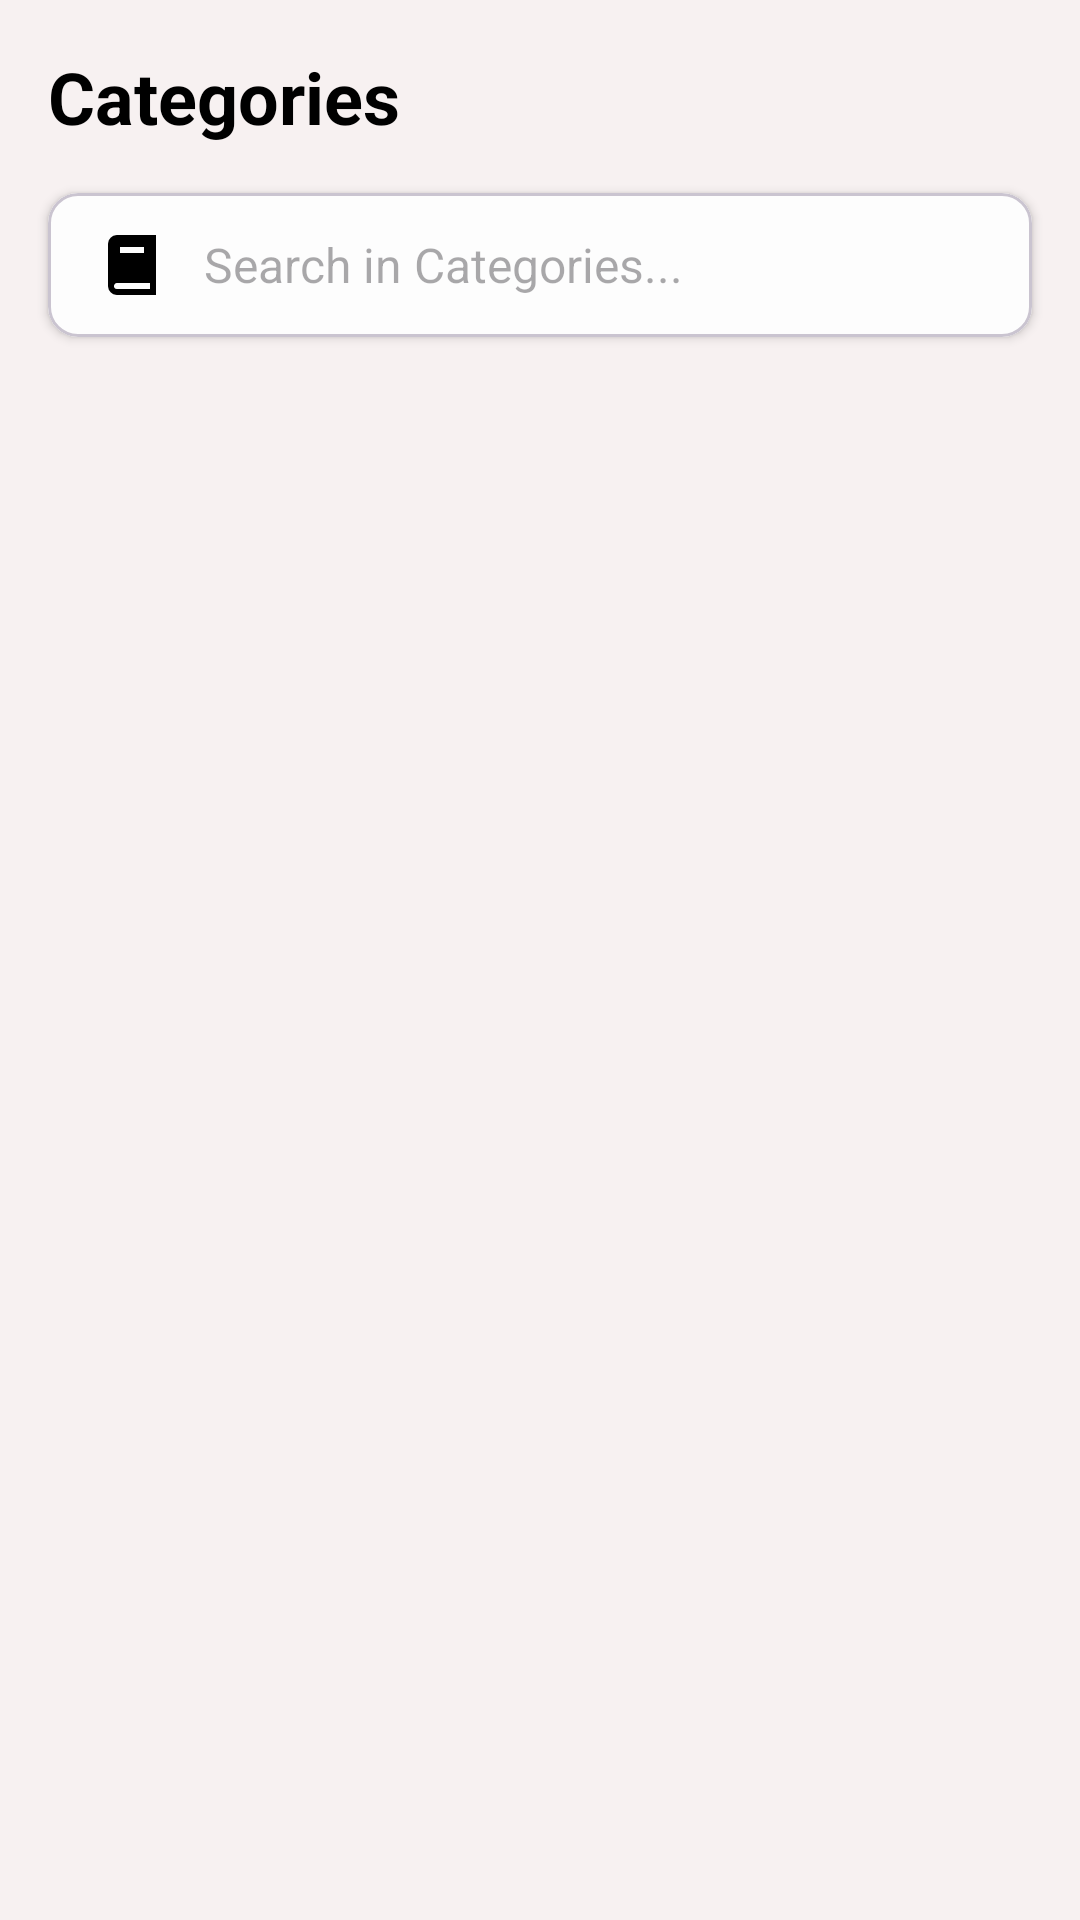

Here is an Android app screen rendered from its layout file. Give the layout XML and the strings, colors and styles it references.
<!-- AndroidManifest.xml: application theme Theme.AnnotateX_Mobile -->
<!-- res/layout/fragment_categories.xml -->
<?xml version="1.0" encoding="utf-8"?>
<LinearLayout
    xmlns:android="http://schemas.android.com/apk/res/android"
    xmlns:app="http://schemas.android.com/apk/res-auto"
    android:layout_width="match_parent"
    android:layout_height="match_parent"
    android:orientation="vertical">

    
    <TextView
        android:layout_width="wrap_content"
        android:layout_height="wrap_content"
        android:text="Categories"
        android:textSize="24sp"
        android:textStyle="bold"
        android:layout_marginStart="16dp"
        android:layout_marginTop="16dp"
        android:textColor="@android:color/black"/>

    
    <com.google.android.material.card.MaterialCardView
        android:layout_width="match_parent"
        android:layout_height="wrap_content"
        android:layout_margin="16dp"
        app:cardCornerRadius="10dp"
        app:cardElevation="2dp"
        app:cardBackgroundColor="?attr/colorSurface">

        <EditText
            android:id="@+id/searchInCategories"
            android:layout_width="match_parent"
            android:layout_height="48dp"
            android:background="@null"
            android:drawableStart="@drawable/ic_search_book"
            android:drawablePadding="12dp"
            android:hint="Search in Categories..."
            android:paddingStart="16dp"
            android:paddingEnd="16dp"
            android:textSize="16sp"
            android:inputType="text"
            android:maxLines="1"
            android:imeOptions="actionSearch"/>

    </com.google.android.material.card.MaterialCardView>

    
    <androidx.recyclerview.widget.RecyclerView
        android:id="@+id/categoriesRecyclerView"
        android:layout_width="match_parent"
        android:layout_height="match_parent"
        android:padding="8dp"
        android:clipToPadding="false"/>

</LinearLayout>
<!-- resources referenced by this layout -->
<resources>
  <!-- drawable ic_search_book (drawable) -->
  <vector xmlns:android="http://schemas.android.com/apk/res/android"
      android:width="24dp"
      android:height="24dp"
      android:viewportWidth="24"
      android:viewportHeight="24">
    <path
        android:fillColor="#FF000000"
        android:pathData="M20,22V2H7a3,3 0,0 0,-3 3v14a3,3 0,0 0,3 3ZM8,6h8v2H8ZM6,19a1,1 0,0 1,0.31 -0.71A0.93,0.93 0,0 1,7 18h11v2H7a1,1 0,0 1,-1 -1Z"/>
  </vector>
  <style name="Theme.AnnotateX_Mobile" parent="Base.Theme.AnnotateX_Mobile">
          <item name="android:statusBarColor">#F7F1F1</item>
          <item name="android:windowLightStatusBar">true</item>
      </style>
  <style name="Base.Theme.AnnotateX_Mobile" parent="Theme.Material3.DayNight.NoActionBar">
          
          <item name="colorPrimary">@color/my_light_primary</item>
          <item name="colorOnPrimary">@color/my_light_on_primary</item>
  
          
          <item name="colorSecondary">@color/my_light_secondary</item>
          <item name="colorOnSecondary">@color/my_light_on_secondary</item>
  
          
          <item name="android:windowBackground">#F7F1F1</item>
          <item name="colorBackground">#F7F1F1</item>
          <item name="colorOnBackground">@color/my_light_on_background</item>
  
          
          <item name="colorSurface">@color/my_light_surface</item>
          <item name="colorOnSurface">@color/my_light_on_surface</item>
  
          
          <item name="colorError">@color/my_light_error</item>
          <item name="colorOnError">@color/my_light_on_error</item>
  
          
          <item name="elevationOverlayColor">@color/my_elevation_overlay</item>
          <item name="elevationOverlayEnabled">true</item>
  
          
          <item name="android:windowAnimationStyle">@style/WindowAnimationTransition</item>
  
          
          <item name="android:forceDarkAllowed">true</item>
  
          
          <item name="android:navigationBarColor">#F7F1F1</item>
          <item name="android:windowLightNavigationBar" tools:targetApi="27">true</item>
          
          
          <item name="android:statusBarColor">#F7F1F1</item>
          <item name="android:windowLightStatusBar">true</item>
      </style>
  <color name="my_light_primary">#6200EE</color>
  <color name="my_light_on_primary">#FFFFFF</color>
  <color name="my_light_secondary">#03DAC6</color>
  <color name="my_light_on_secondary">#000000</color>
  <color name="my_light_on_background">#000000</color>
  <color name="my_light_surface">#FFFFFF</color>
  <color name="my_light_on_surface">#000000</color>
  <color name="my_light_error">#B00020</color>
  <color name="my_light_on_error">#FFFFFF</color>
  <color name="my_elevation_overlay">#1F000000</color>
  <style name="WindowAnimationTransition">
          <item name="android:windowEnterAnimation">@android:anim/fade_in</item>
          <item name="android:windowExitAnimation">@android:anim/fade_out</item>
      </style>
</resources>
